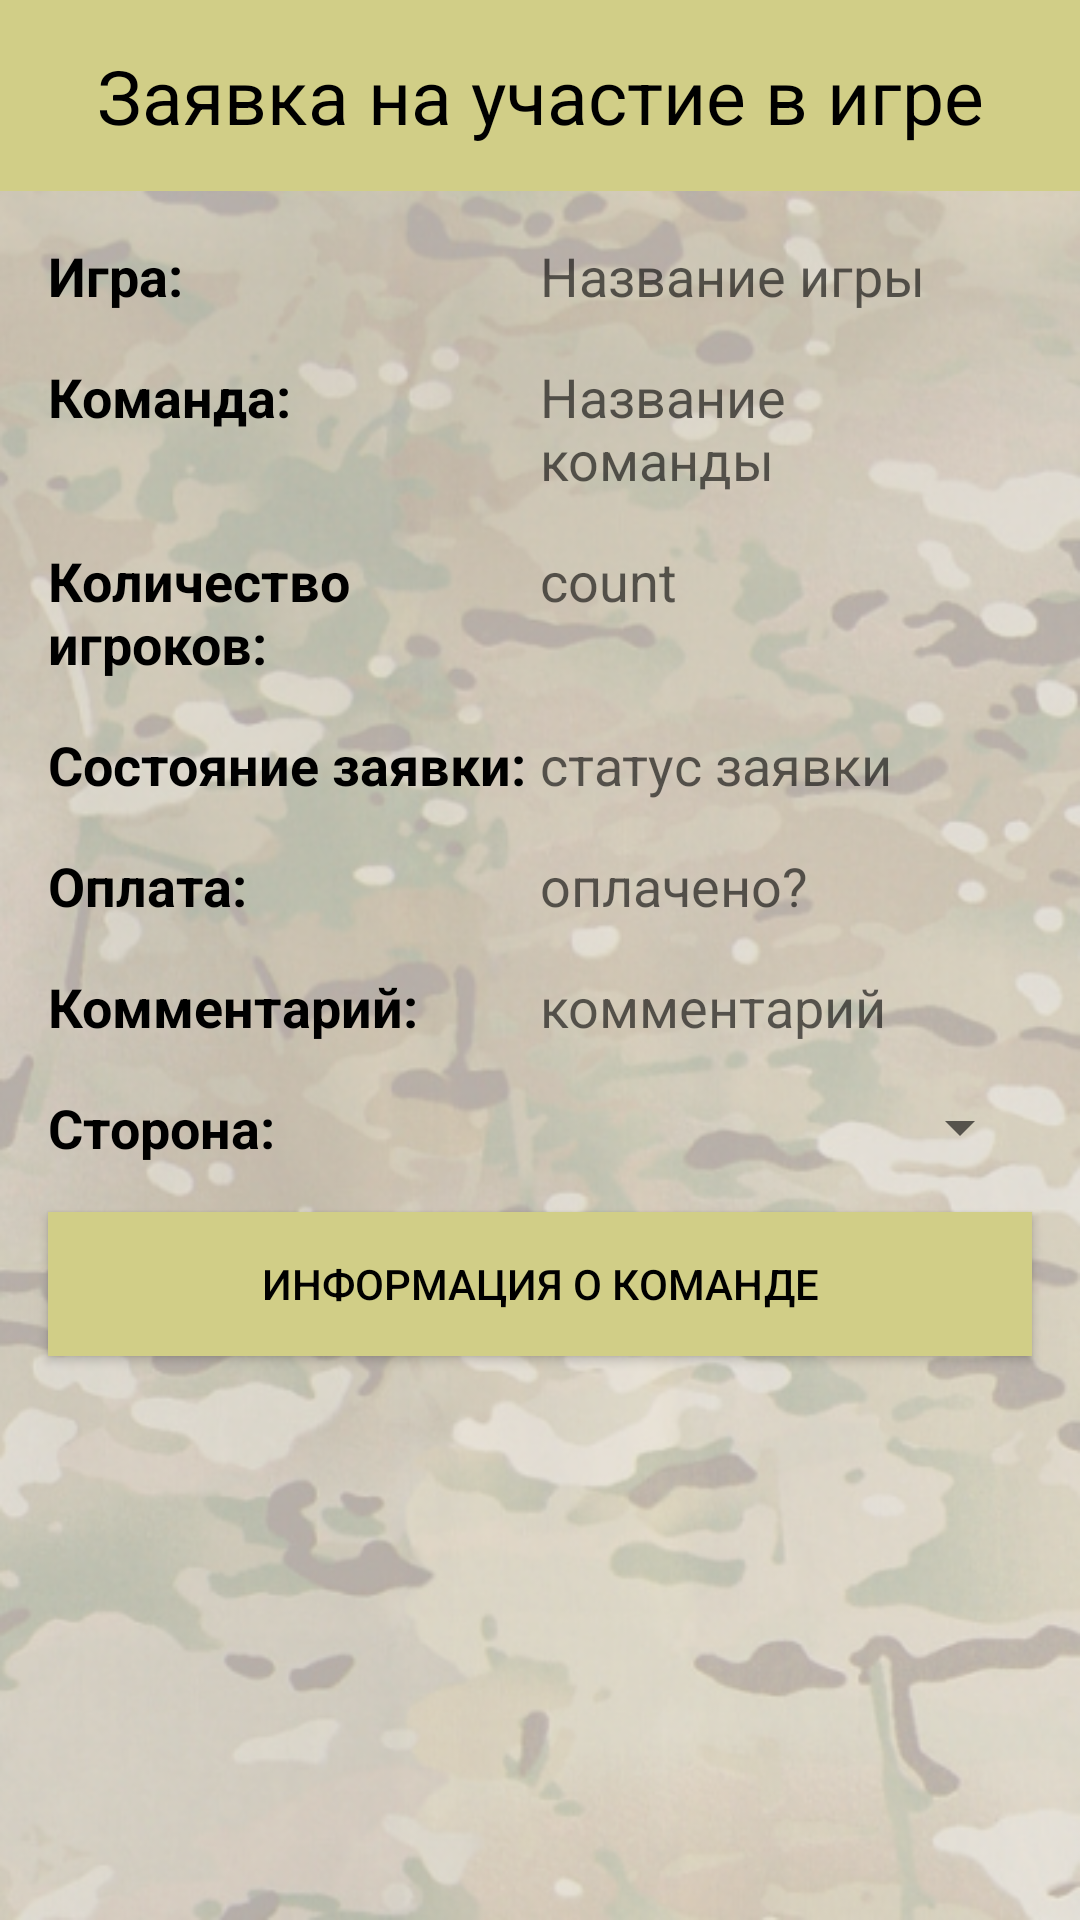

The Android layout XML behind this screen, and the referenced resources:
<!-- AndroidManifest.xml: activity theme AppTheme.NoActionBar -->
<!-- res/layout/activity_request_to_game_info.xml -->
<?xml version="1.0" encoding="utf-8"?>
<androidx.constraintlayout.widget.ConstraintLayout xmlns:android="http://schemas.android.com/apk/res/android"
    xmlns:app="http://schemas.android.com/apk/res-auto"
    xmlns:tools="http://schemas.android.com/tools"
    android:layout_width="match_parent"
    android:layout_height="match_parent"
    style="@style/multicam"
    tools:context=".Activities.RequestToGameInfoActivity">

    <ScrollView
        android:layout_width="match_parent"
        android:layout_height="match_parent">

        <LinearLayout
            android:layout_width="match_parent"
            android:layout_height="match_parent"
            android:orientation="vertical"
            app:layout_constraintStart_toStartOf="parent"
            app:layout_constraintTop_toTopOf="parent">


            <com.google.android.material.appbar.AppBarLayout
                android:id="@+id/appbar_request_to_game_info"
                android:layout_width="match_parent"
                android:layout_height="wrap_content"
                android:theme="@style/AppTheme.AppBarOverlay">

                <TextView
                    android:id="@+id/appbar_request_to_game_info_txt"
                    android:layout_width="match_parent"
                    android:layout_height="wrap_content"
                    android:padding="15dp"
                    android:text="Заявка на участие в игре"
                    android:textColor="@color/black"
                    android:textAlignment="center"
                    android:textSize="25sp"

                    />

            </com.google.android.material.appbar.AppBarLayout>

            <LinearLayout
                android:layout_width="match_parent"
                android:layout_height="wrap_content"
                android:orientation="horizontal"
                android:layout_marginTop="16dp"
                android:layout_marginHorizontal="16dp">

                <TextView
                    android:id="@+id/request_to_game_info_gamename_txt"
                    android:layout_width="match_parent"
                    android:layout_height="wrap_content"
                    android:layout_weight="1"
                    android:textStyle="bold"
                    android:textSize="18sp"
                    android:text="Игра:"/>


                <TextView
                    android:id="@+id/request_to_game_info_gamename"
                    android:layout_width="match_parent"
                    android:layout_height="wrap_content"
                    android:layout_weight="1"
                    android:textSize="18sp"
                    android:hint="Название игры"/>


            </LinearLayout>

            <LinearLayout
                android:layout_width="match_parent"
                android:layout_height="wrap_content"
                android:orientation="horizontal"
                android:layout_marginTop="16dp"
                android:layout_marginHorizontal="16dp">

                <TextView
                    android:id="@+id/request_to_game_info_teamname_txt"
                    android:layout_width="match_parent"
                    android:layout_height="wrap_content"
                    android:layout_weight="1"
                    android:textStyle="bold"
                    android:textSize="18sp"
                    android:text="Команда:"/>


                <TextView
                    android:id="@+id/request_to_game_info_teamname"
                    android:layout_width="match_parent"
                    android:layout_height="wrap_content"
                    android:layout_weight="1"
                    android:textSize="18sp"
                    android:hint="Название команды"/>


            </LinearLayout>



            <LinearLayout
                android:layout_width="match_parent"
                android:layout_height="wrap_content"
                android:orientation="horizontal"
                android:layout_marginTop="16dp"
                android:layout_marginHorizontal="16dp">

                <TextView
                    android:id="@+id/request_to_game_info_players_count_txt"
                    android:layout_width="match_parent"
                    android:layout_height="wrap_content"
                    android:text="Количество игроков:"
                    android:textStyle="bold"
                    android:textSize="18sp"
                    android:layout_weight="1"
                    />
                <TextView
                    android:id="@+id/request_to_game_info_players_count"
                    android:layout_width="match_parent"
                    android:layout_height="wrap_content"
                    android:hint="count"
                    android:textSize="18sp"
                    android:layout_weight="1"
                    />

            </LinearLayout>



            <LinearLayout
                android:layout_width="match_parent"
                android:layout_height="wrap_content"
                android:orientation="horizontal"
                android:layout_marginTop="16dp"
                android:layout_marginHorizontal="16dp">

                <TextView
                    android:id="@+id/request_to_game_info_status_text"
                    android:layout_width="match_parent"
                    android:layout_height="wrap_content"
                    android:text="Состояние заявки:"
                    android:textStyle="bold"
                    android:textSize="18sp"
                    android:layout_weight="1"
                    />

                <TextView
                    android:id="@+id/request_to_game_info_status_spinner"
                    android:layout_width="match_parent"
                    android:layout_height="wrap_content"
                    android:hint="статус заявки"
                    android:textSize="18sp"
                    android:layout_weight="1"
                    />

            </LinearLayout>

            <LinearLayout
                android:layout_width="match_parent"
                android:layout_height="wrap_content"
                android:orientation="horizontal"
                android:layout_marginTop="16dp"
                android:layout_marginHorizontal="16dp">

                <TextView
                    android:id="@+id/request_to_game_info_payment_text"
                    android:layout_width="match_parent"
                    android:layout_height="wrap_content"
                    android:text="Оплата:"
                    android:textStyle="bold"
                    android:textSize="18sp"
                    android:layout_weight="1"
                    />

                <TextView
                    android:id="@+id/request_to_game_info_payment"
                    android:layout_width="match_parent"
                    android:layout_height="wrap_content"
                    android:hint="оплачено?"
                    android:textSize="18sp"
                    android:layout_weight="1"
                    />


            </LinearLayout>


            <LinearLayout
                android:layout_width="match_parent"
                android:layout_height="wrap_content"
                android:orientation="horizontal"
                android:layout_marginTop="16dp"
                android:layout_marginHorizontal="16dp">

                <TextView
                    android:id="@+id/request_to_game_info_description_text"
                    android:layout_width="match_parent"
                    android:layout_height="wrap_content"
                    android:text="Комментарий:"
                    android:textStyle="bold"
                    android:textSize="18sp"
                    android:layout_weight="1"
                    />

                <TextView
                    android:id="@+id/request_to_game_info_description"
                    android:layout_width="match_parent"
                    android:layout_height="wrap_content"
                    android:hint="комментарий"
                    android:textSize="18sp"
                    android:layout_weight="1"
                    />

            </LinearLayout>

            <LinearLayout
                android:id="@+id/req_to_game_side"
                android:layout_width="match_parent"
                android:layout_height="wrap_content"
                android:orientation="horizontal"
                android:layout_marginTop="16dp"
                android:layout_marginHorizontal="16dp">

                <TextView
                    android:id="@+id/request_to_game_info_side_text"
                    android:layout_width="match_parent"
                    android:layout_height="wrap_content"
                    android:text="Сторона:"
                    android:textStyle="bold"
                    android:textSize="18sp"
                    android:layout_weight="1"
                    />

                <Spinner
                    android:id="@+id/request_to_game_info_side_spinner"
                    android:layout_width="match_parent"
                    android:layout_height="wrap_content"
                    android:hint="сторона"
                    android:textSize="18sp"
                    android:layout_weight="1"
                    />

            </LinearLayout>


            <Button
                android:id="@+id/team_info_btn"
                style="@style/buttonStyleBorderSand"
                android:layout_width="match_parent"
                android:layout_height="wrap_content"
                android:text="Информация о команде"
                android:layout_marginTop="16dp"
                android:layout_marginHorizontal="16dp"
                />

            <androidx.recyclerview.widget.RecyclerView
                android:id="@+id/recycler_registration"
                android:layout_width="match_parent"
                android:layout_height="match_parent"
                android:layout_margin="16dp">

            </androidx.recyclerview.widget.RecyclerView>


        </LinearLayout>

    </ScrollView>

</androidx.constraintlayout.widget.ConstraintLayout>
<!-- resources referenced by this layout -->
<resources>
  <color name="black">#000000</color>
  <style name="AppTheme.AppBarOverlay" parent="ThemeOverlay.AppCompat.Dark.ActionBar">
  
      </style>
  <style name="buttonStyleBorderSand">
          <item name="android:textColor">@color/black</item>
          <item name="android:background">@color/colorYellow</item>
      </style>
  <style name="multicam">
          <item name="android:background">@drawable/multicam_alpha04</item>
      </style>
  <style name="AppTheme.NoActionBar">
          <item name="windowActionBar">false</item>
          <item name="windowNoTitle">true</item>
      </style>
  <color name="colorYellow">#D1CE87</color>
  <!-- drawable multicam_alpha04: png bitmap (drawable-v24, 420643 bytes) -->
</resources>
